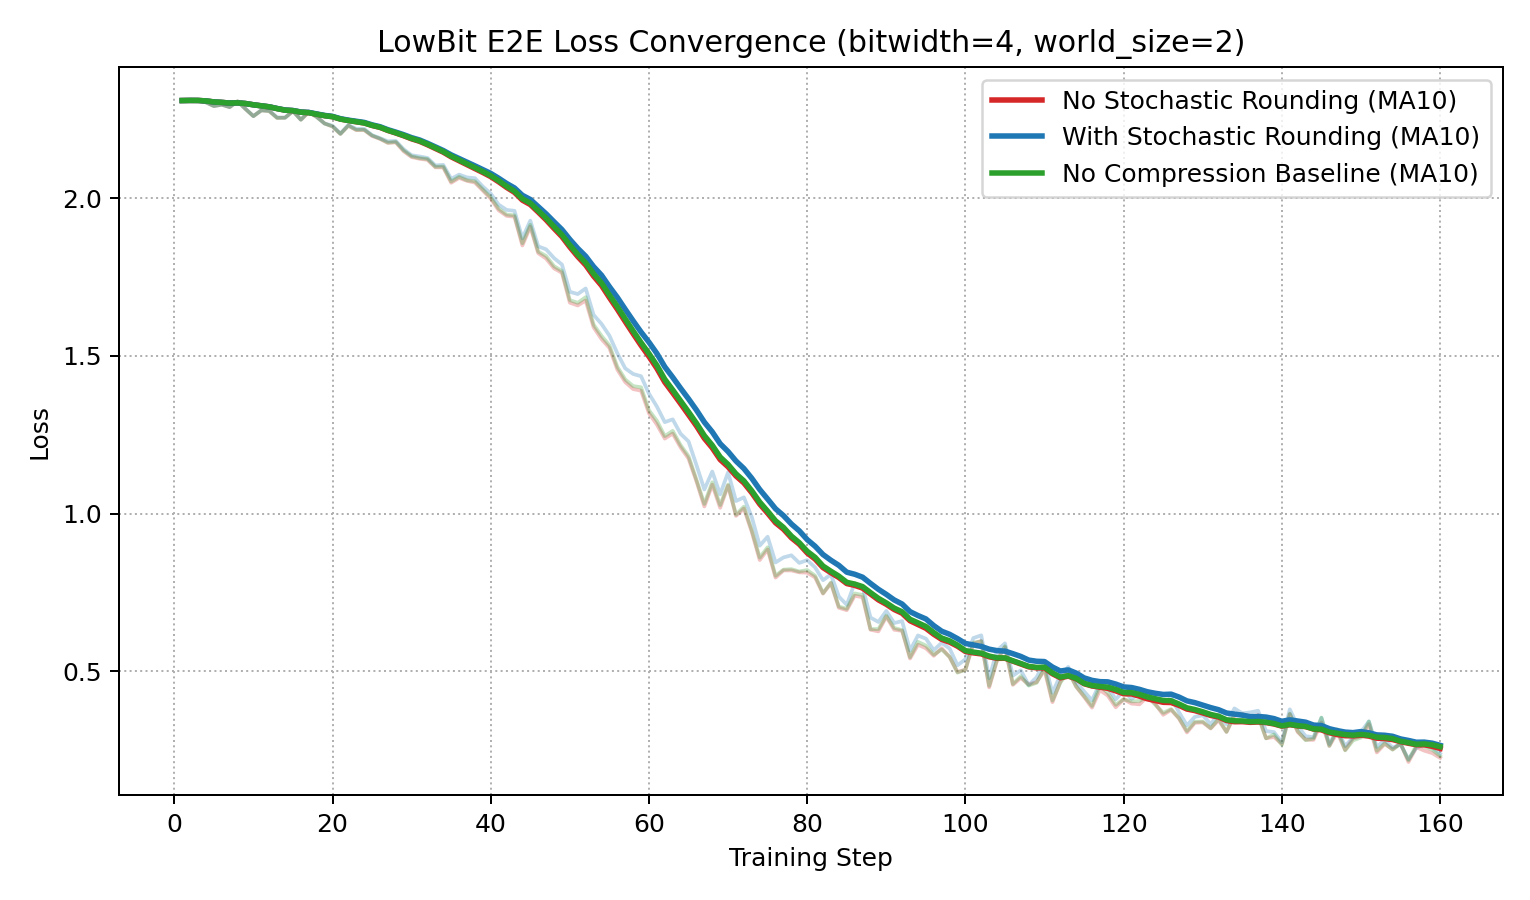

Data behind this chart, as committed beside it:
step, loss_no_stochastic, loss_stochastic, loss_no_compression
1, 2.309, 2.309, 2.309
2, 2.31, 2.31, 2.31
3, 2.309, 2.309, 2.309
4, 2.303, 2.303, 2.303
5, 2.292, 2.292, 2.291
6, 2.296, 2.296, 2.296
7, 2.288, 2.288, 2.288
8, 2.306, 2.306, 2.307
9, 2.282, 2.283, 2.282
10, 2.259, 2.259, 2.259
11, 2.278, 2.278, 2.278
12, 2.276, 2.277, 2.275
13, 2.254, 2.255, 2.254
14, 2.254, 2.255, 2.254
15, 2.275, 2.276, 2.275
16, 2.248, 2.249, 2.248
17, 2.272, 2.275, 2.272
18, 2.257, 2.258, 2.257
19, 2.236, 2.236, 2.236
20, 2.226, 2.229, 2.227
21, 2.203, 2.204, 2.203
22, 2.229, 2.232, 2.229
23, 2.215, 2.219, 2.216
24, 2.215, 2.219, 2.216
25, 2.197, 2.199, 2.198
26, 2.187, 2.19, 2.188
27, 2.175, 2.18, 2.176
28, 2.176, 2.181, 2.178
29, 2.148, 2.154, 2.151
30, 2.13, 2.135, 2.132
31, 2.124, 2.132, 2.126
32, 2.121, 2.127, 2.124
33, 2.097, 2.103, 2.099
34, 2.097, 2.105, 2.1
35, 2.048, 2.061, 2.052
36, 2.064, 2.074, 2.068
37, 2.054, 2.065, 2.056
38, 2.049, 2.063, 2.053
39, 2.024, 2.036, 2.027
40, 1.998, 2.014, 2.002
41, 1.961, 1.979, 1.967
42, 1.943, 1.962, 1.948
43, 1.941, 1.959, 1.945
44, 1.85, 1.872, 1.857
45, 1.909, 1.928, 1.915
46, 1.825, 1.847, 1.83
47, 1.808, 1.837, 1.816
48, 1.777, 1.81, 1.784
49, 1.763, 1.789, 1.769
50, 1.668, 1.703, 1.676
51, 1.66, 1.696, 1.668
52, 1.675, 1.713, 1.686
53, 1.591, 1.63, 1.599
54, 1.553, 1.601, 1.563
55, 1.525, 1.564, 1.533
56, 1.457, 1.508, 1.465
57, 1.417, 1.46, 1.425
58, 1.395, 1.442, 1.404
59, 1.39, 1.435, 1.4
60, 1.318, 1.38, 1.327
... 100 more rows
